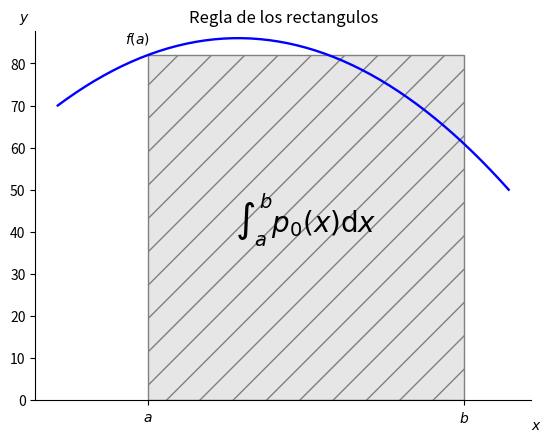

Write Python code to recreate this figure.
import numpy as np
import matplotlib.pyplot as plt
from matplotlib.patches import Polygon


def func(x):
    return -(x - 3) * (x - 5)  + 85


a, b = 2, 9  # integral limits
x = np.linspace(0, 10)
y = func(x)

fig, ax = plt.subplots()
ax.plot(x, y, 'b', linewidth=1.7)
ax.set_ylim(bottom=0)
plt.title('Regla de los rectangulos')

# Make the shaded region
patterns=('/','x','/','\\','O','.','o','*','\\','/','-','x','+')
ix = np.linspace(a, b)
iy = func(ix)
verts = [(a, 0), (a,func(a)),(b,func(a)), (b, 0)]
poly = Polygon(verts, facecolor='0.9', edgecolor='0.5',hatch=patterns[0])
ax.add_patch(poly)

ax.text(0.5 * (a + b), 40, r"$\int_a^b p_0(x)\mathrm{d}x$",
        horizontalalignment='center', fontsize=20)

fig.text(0.9, 0.05, '$x$')
fig.text(0.1, 0.9, '$y$')


ax.spines['right'].set_visible(False)
ax.spines['top'].set_visible(False)
ax.xaxis.set_ticks_position('bottom')

ax.set_xticks((a, b))
ax.set_xticklabels(('$a$', '$b$'))
ax.text(a-0.5, func(a)+3, '$f(a)$')

plt.show()
fig.savefig("integral_rect.pdf", bbox_inches='tight')